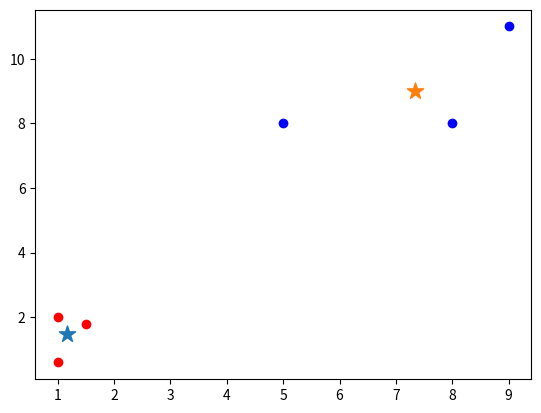

Here is the Python script that generated this plot:
# -*- coding:utf-8 -*-
# Time : 2021/6/20
# Author : Xiangyuan Kong

import numpy as np
from matplotlib import pyplot


class KMeans(object):
    # k是分组数；tolerance‘中心点误差’；max_iter是迭代次数
    def __init__(self, k=2, tolerance=0.0001, max_iter=300, use_evo=False, prev_time_centers=None, prev_data=None,
                 prev_quality=None, t=3, cp=0.2, beta=0.2):
        self.k_ = k
        self.tolerance_ = tolerance
        self.max_iter_ = max_iter
        self.centers_ = None
        self.clf_ = {}
        self.use_evo = use_evo
        self.prev_time_centers = prev_time_centers
        self.prev_data = prev_data
        self.prev_quality = prev_quality
        self.t = t
        self.cp = cp
        self.beta = beta
        self.cur_quality = None
        self.reset = False

    def fit(self, data):
        self.centers_ = {}
        if self.use_evo:
            self.centers_ = self.prev_time_centers
        else:
            for i in range(self.k_):
                self.centers_[i] = data[i]

        for i in range(self.max_iter_):
            self.clf_ = {}
            for j in range(self.k_):
                self.clf_[j] = []
            print("质点:", self.centers_)
            for feature in data:
                distances = []
                for center in self.centers_:
                    # 欧拉距离
                    # np.sqrt(np.sum((features-self.centers_[center])**2))
                    distances.append(np.linalg.norm(feature - self.centers_[center]))
                classification = distances.index(min(distances))
                self.clf_[classification].append(feature)

            print("分组情况:", self.clf_)
            prev_centers = dict(self.centers_)
            for c in self.clf_:
                self.centers_[c] = np.average(self.clf_[c], axis=0)

            # '中心点'是否在误差范围
            optimized = True
            for center in self.centers_:
                org_centers = prev_centers[center]
                cur_centers = self.centers_[center]
                if np.sum((cur_centers - org_centers) / org_centers * 100.0) > self.tolerance_:
                    optimized = False
            if optimized:
                break
        if self.use_evo:
            # todo 使用演化聚类公式更新聚类中心
            temp_center = self.centers_
            for num, center in self.centers_:
                prev_num, closest_center = self.closest(center)
                gamma = len(self.clf_[num]) / (len(self.clf_[num]) + len(self.prev_data[prev_num]))
                center = (1 - gamma) * self.cp * closest_center + gamma * (1 - self.cp) * center
                self.centers_[num] = center
            sq = self.sq()
            hq = self.hq()
            self.cur_quality = sq - self.cp * hq
            if (self.prev_quality - self.cur_quality) / self.prev_quality < self.beta:
                # 不使用演化聚类
                self.centers_ = temp_center
                self.reset = True
            else:
                self.cur_quality = sq

    def predict(self, p_data):
        distances = [np.linalg.norm(np.array(p_data) - np.array(self.centers_[center])) for center in self.centers_]
        index = distances.index(min(distances))
        return index

    def sq(self):
        # todo
        return self.cp

    def hq(self):
        # todo
        return self.cp

    def closest(self, center):
        # todo 返回t-1时刻距离最近的聚类中心
        return self.centers_[0], (self.centers_ - center)[1]


if __name__ == '__main__':
    x = np.array([[1, 2], [1.5, 1.8], [5, 8], [8, 8], [1, 0.6], [9, 11]])
    k_means = KMeans(k=2)
    k_means.fit(x)
    print(k_means.centers_)
    for clustering_center in k_means.centers_:
        pyplot.scatter(k_means.centers_[clustering_center][0], k_means.centers_[clustering_center][1], marker='*',
                       s=150)

    for cat in k_means.clf_:
        for point in k_means.clf_[cat]:
            pyplot.scatter(point[0], point[1], c=('r' if cat == 0 else 'b'))

    # predict = [[2, 1], [6, 9]]
    # for data_point in predict:
    #     cat = k_means.predict(predict)
    #     pyplot.scatter(data_point[0], data_point[1], c=('r' if cat == 0 else 'b'), marker='x')

    pyplot.show()
